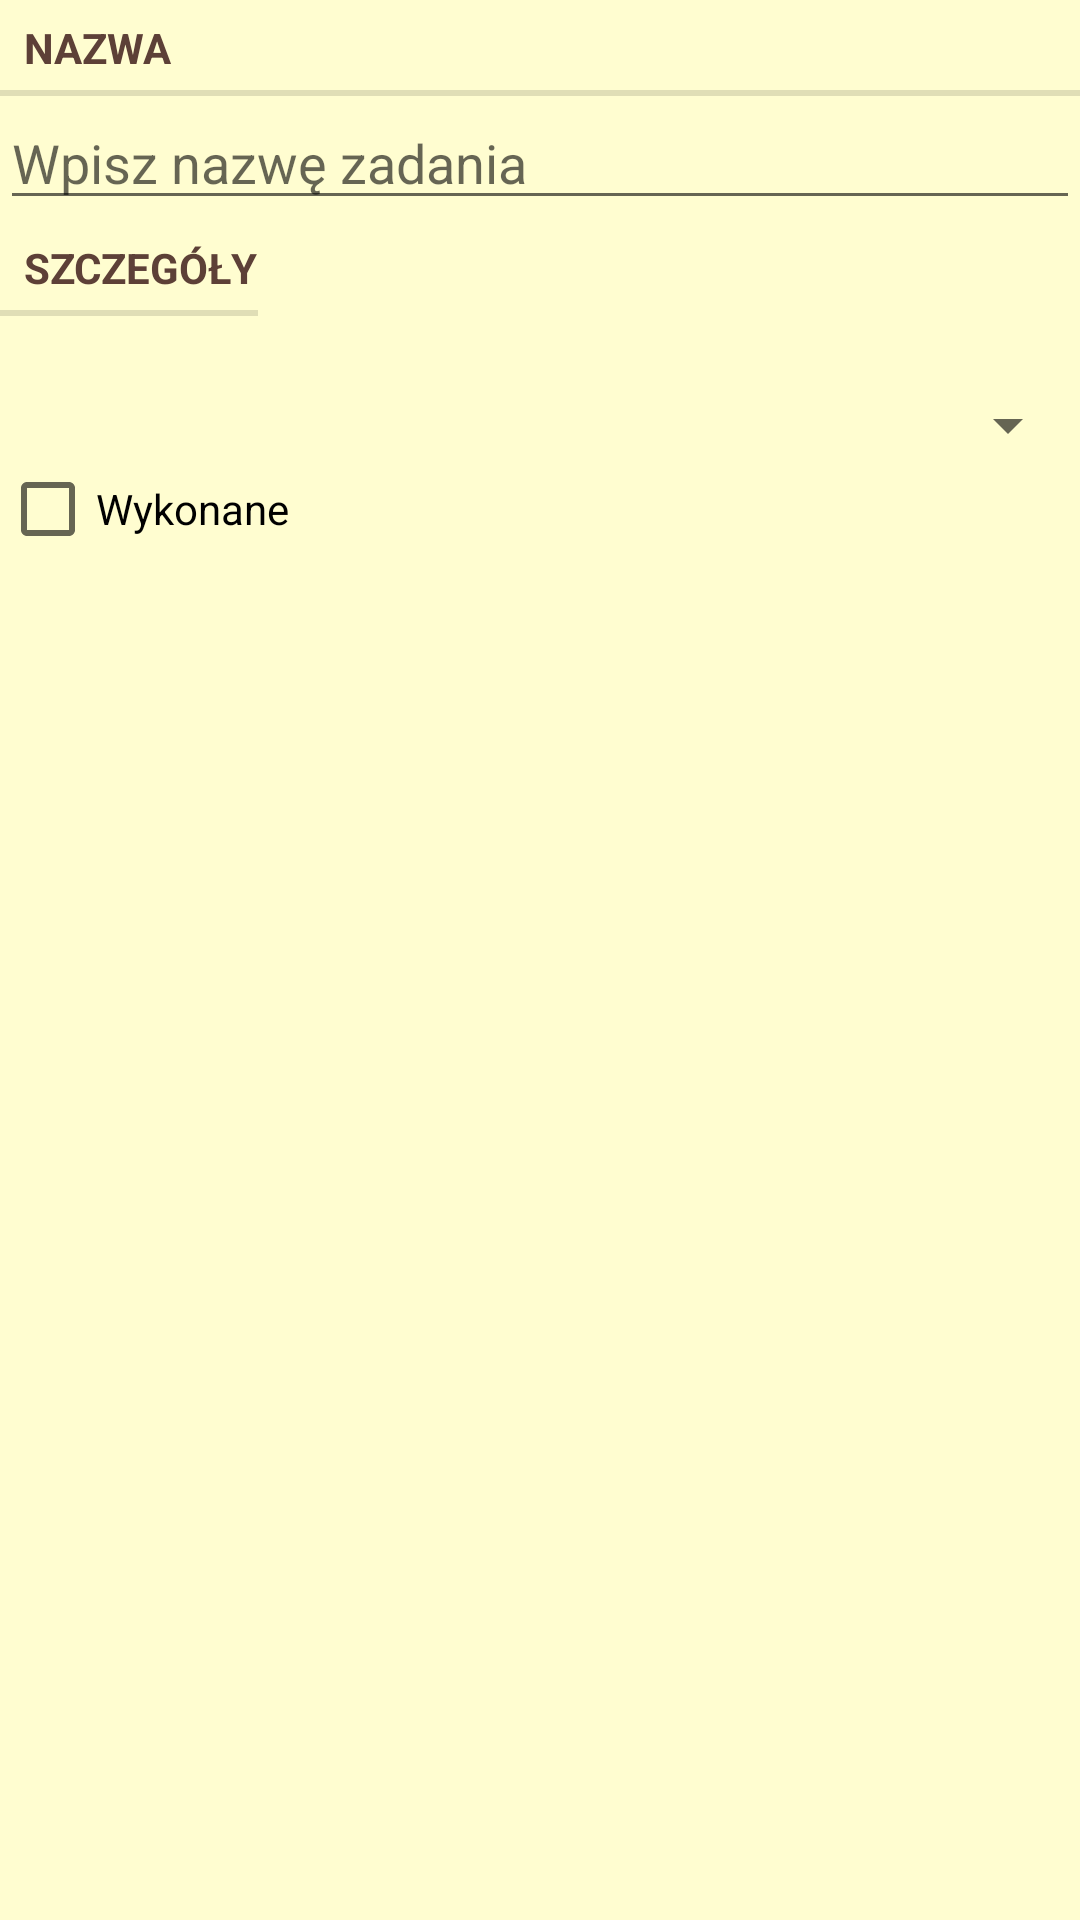

Produce the Android XML layout that renders to this screen, including the resource entries it uses.
<!-- AndroidManifest.xml: application theme Theme.AppCompat.DayNight.DarkActionBar -->
<!-- res/layout/fragment_task.xml -->
<?xml version="1.0" encoding="utf-8"?>
<LinearLayout xmlns:android="http://schemas.android.com/apk/res/android"
    android:layout_width="match_parent"
    android:layout_height="match_parent"
    android:layout_margin="20dp"
    android:orientation="vertical"
    android:background="@color/beige">

    <TextView
        style="?android:listSeparatorTextViewStyle"
        android:layout_width="match_parent"
        android:layout_height="wrap_content"
        android:text="@string/name_label"
        android:textColor="@color/brown"/>

    <EditText
        android:id="@+id/task_name"
        android:layout_width="match_parent"
        android:layout_height="wrap_content"
        android:hint="@string/name_hint"
        android:textColor="@color/brown"/>

    <TextView
        style="?android:listSeparatorTextViewStyle"
        android:layout_width="wrap_content"
        android:layout_height="wrap_content"
        android:text="@string/details_label"
        android:textColor="@color/brown"/>

    <EditText
        android:id="@+id/task_date"
        android:clickable="false"
        android:cursorVisible="false"
        android:focusableInTouchMode="false"
        android:autofillHints=""
        android:inputType="date"
        style="@style/TextAppearance2"/>

    <Spinner
        android:id="@+id/spinner"
        android:layout_width="match_parent"
        android:layout_height="wrap_content"
        android:textColor="@color/brown"/>

    <CheckBox
        android:id="@+id/task_done"
        android:layout_width="match_parent"
        android:layout_height="wrap_content"
        android:text="@string/done_label" />

</LinearLayout>
<!-- resources referenced by this layout -->
<resources>
  <color name="beige">#FFFFFDD0</color>
  <color name="brown">#FF5D4037</color>
  <string name="details_label">Szczegóły</string>
  <string name="done_label">Wykonane</string>
  <string name="name_hint">Wpisz nazwę zadania</string>
  <string name="name_label">Nazwa</string>
  <style name="TextAppearance2">
          <item name="android:background">@color/beige</item>
          <item name="android:textColor">@color/brown</item>
          <item name="android:focusable">false</item>
          <item name="android:layout_width">match_parent</item>
          <item name="android:layout_height">wrap_content</item>
      </style>
</resources>
